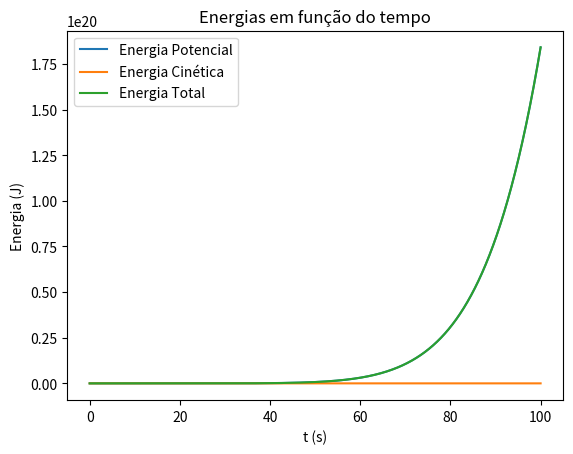

Recreate this plot in Python.
import numpy as np
import matplotlib.pyplot as plt

m = 0.5
k = 2 / m**4
dt = 0.01
g = 9.80

t = np.arange(0, 100, dt)
x = np.zeros(t.size)
v = np.zeros(t.size)

Et = np.zeros(t.size)
Ec = np.zeros(t.size)
Ep = np.zeros(t.size)
Fx = np.zeros(t.size)

for i in range(0, t.size - 1):
    v[i+1] = v[i] + g * dt
    x[i+1] = x[i] + v[i] * dt

    Ep[i] = k * ((x[i] - 0.5)**2) * (x[i] + 0.5)**2 
    Fx[i] = -4 * k * (x[i])**3 + k * x[i]
    Ec[i] = 0.5 * m * v[i]**2

    Et[i] = Ec[i] + Ep[i]


plt.plot(t[:-1], Ep[:-1], label = "Energia Potencial")
plt.plot(t[:-1], Ec[:-1], label = "Energia Cinética")
plt.plot(t[:-1], Et[:-1], label = "Energia Total")

plt.title("Energias em função do tempo")
plt.xlabel("t (s)")
plt.ylabel("Energia (J)")
plt.legend()
plt.show()